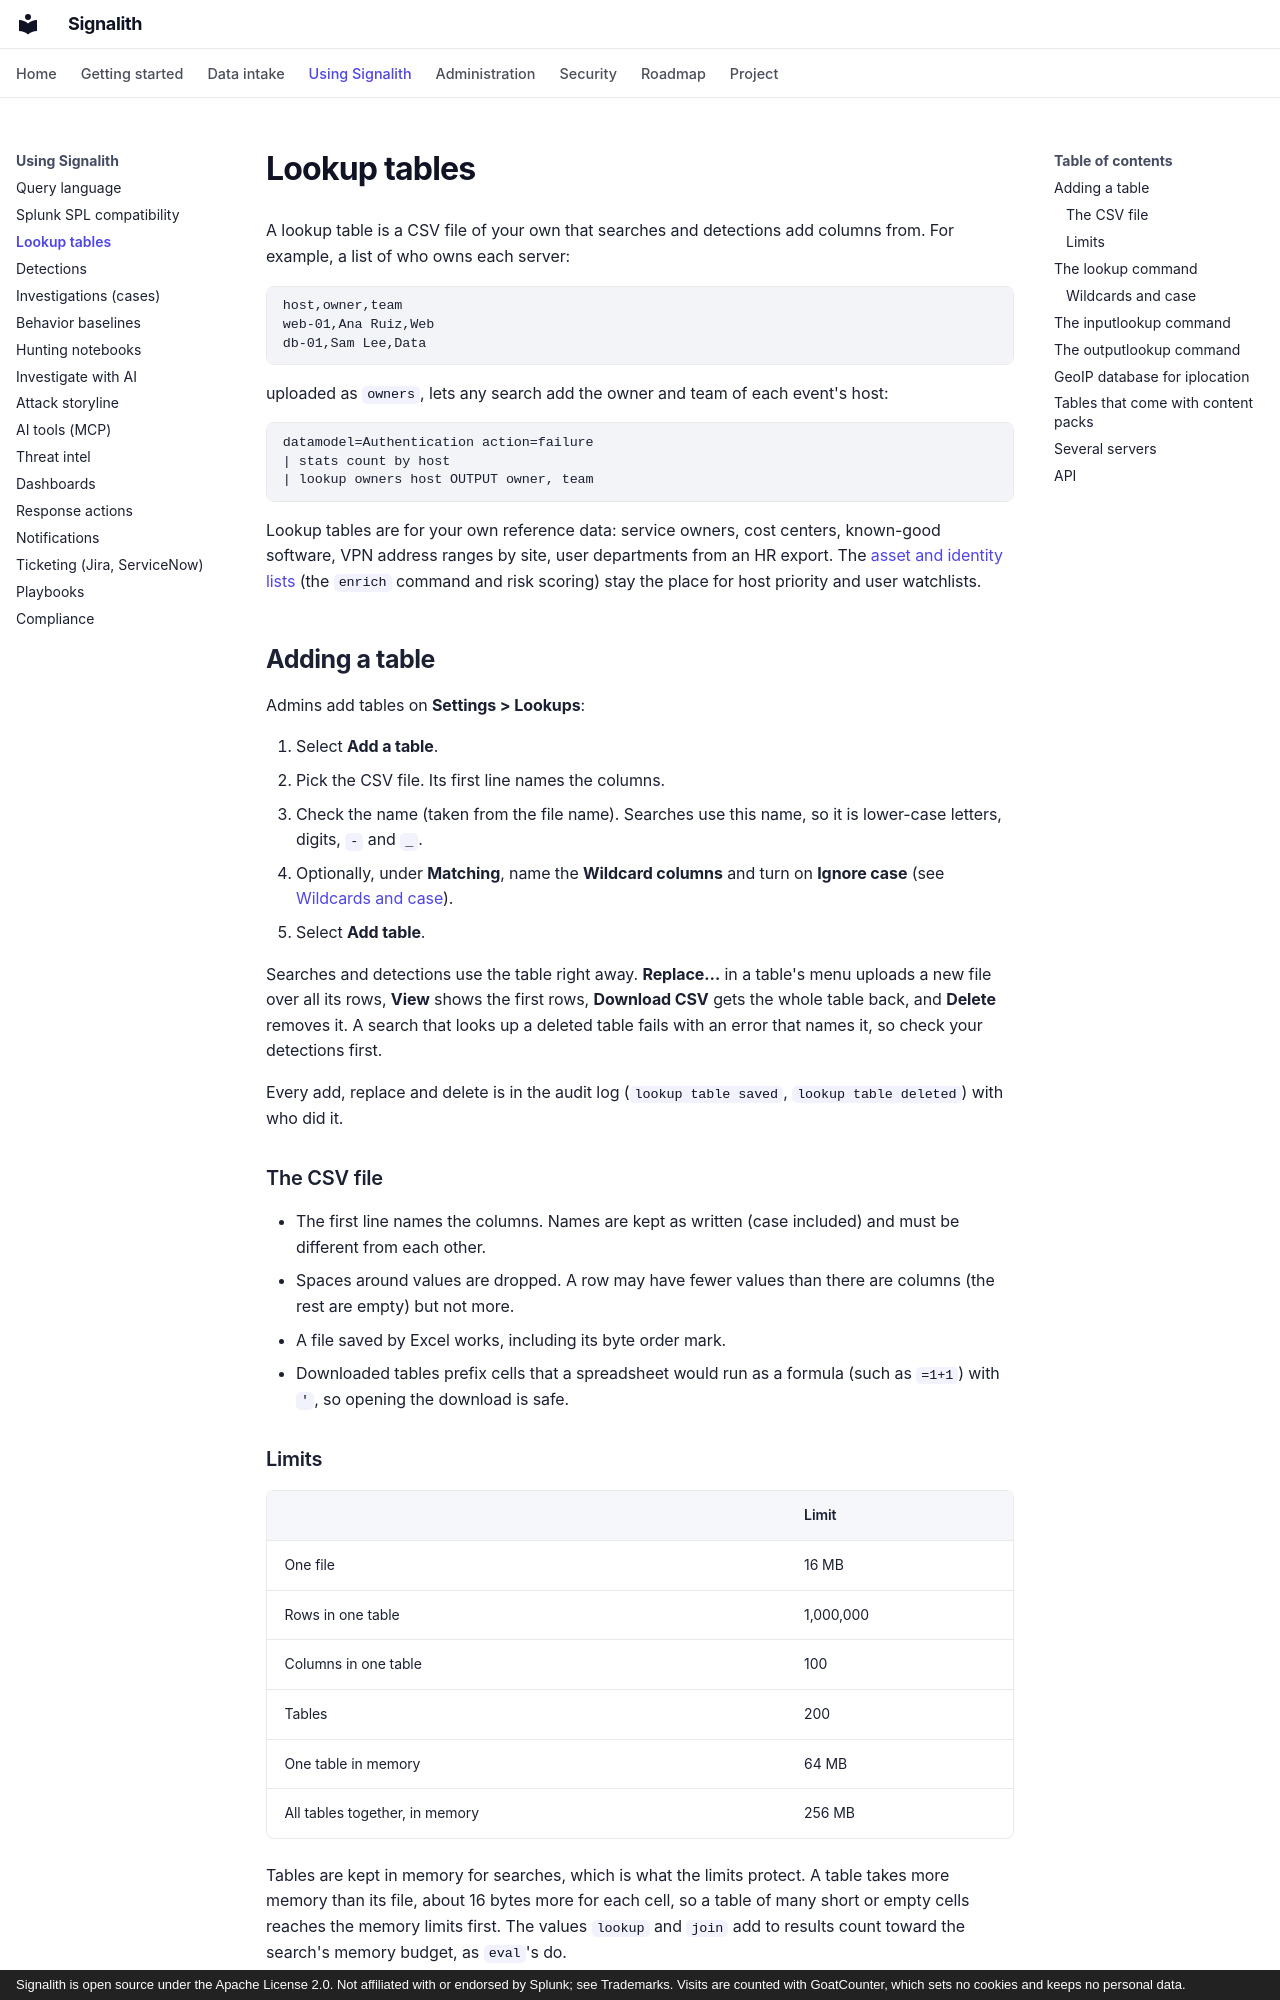

repository: jrsamsanchez/Signalith · page: lookups/index.html · generator: mkdocs · copyright: Signalith is open source under the Apache License 2.0. Not affiliated with or endorsed by Splunk; see Trademarks. Visits are counted with GoatCounter, which sets no cookies and keeps no personal data.

# Lookup tables

A lookup table is a CSV file of your own that searches and detections add columns
from. For example, a list of who owns each server:

```csv
host,owner,team
web-01,Ana Ruiz,Web
db-01,Sam Lee,Data
```

uploaded as `owners`, lets any search add the owner and team of each event's host:

```
datamodel=Authentication action=failure
| stats count by host
| lookup owners host OUTPUT owner, team
```

Lookup tables are for your own reference data: service owners, cost centers,
known-good software, VPN address ranges by site, user departments from an HR
export. The [asset and identity lists](https://github.com/jrsamsanchez/signalith/blob/main/docs/query-language.md#commands)
(the `enrich` command and risk scoring) stay the place for host priority and user
watchlists.

## Adding a table

Admins add tables on **Settings > Lookups**:

1. Select **Add a table**.
2. Pick the CSV file. Its first line names the columns.
3. Check the name (taken from the file name). Searches use this name, so it is
   lower-case letters, digits, `-` and `_`.
4. Optionally, under **Matching**, name the **Wildcard columns** and turn on
   **Ignore case** (see [Wildcards and case](#wildcards-and-case)).
5. Select **Add table**.

Searches and detections use the table right away. **Replace…** in a table's menu
uploads a new file over all its rows, **View** shows the first rows, **Download
CSV** gets the whole table back, and **Delete** removes it. A search that looks up
a deleted table fails with an error that names it, so check your detections first.

Every add, replace and delete is in the audit log (`lookup table saved`,
`lookup table deleted`) with who did it.

### The CSV file

- The first line names the columns. Names are kept as written (case included) and
  must be different from each other.
- Spaces around values are dropped. A row may have fewer values than there are
  columns (the rest are empty) but not more.
- A file saved by Excel works, including its byte order mark.
- Downloaded tables prefix cells that a spreadsheet would run as a formula (such as
  `=1+1`) with `'`, so opening the download is safe.

### Limits

| | Limit |
| --- | --- |
| One file | 16 MB |
| Rows in one table | 1,000,000 |
| Columns in one table | 100 |
| Tables | 200 |
| One table in memory | 64 MB |
| All tables together, in memory | 256 MB |

Tables are kept in memory for searches, which is what the limits protect. A table
takes more memory than its file, about 16 bytes more for each cell, so a table of
many short or empty cells reaches the memory limits first. The values `lookup` and
`join` add to results count toward the search's memory budget, as `eval`'s do.

Every user who can search can read every table, with `inputlookup` or by
downloading it, so keep secrets out of them.
